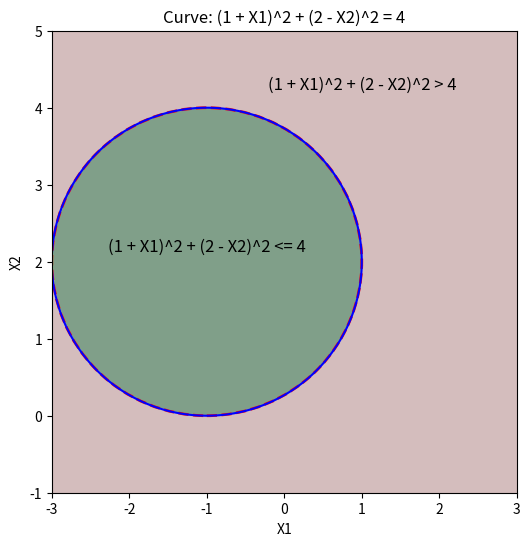

Reproduce this figure in Python.
import numpy as np
import matplotlib.pyplot as plt

# Define a range for X1 and X2
X1 = np.linspace(-3, 3, 400)
X2 = np.linspace(-1, 5, 400)
X1, X2 = np.meshgrid(X1, X2)

# Define the equation for the curve
curve = (1 + X1)**2 + (2 - X2)**2 - 4

# Create a contour plot for the curve
plt.figure(figsize=(6, 6))
contour = plt.contour(X1, X2, curve, levels=[0], colors='blue')
plt.xlabel('X1')
plt.ylabel('X2')
plt.title('Curve: (1 + X1)^2 + (2 - X2)^2 = 4')
plt.grid(False)

# Define the regions based on the inequalities
region1 = (1 + X1)**2 + (2 - X2)**2 > 4

circle = plt.Circle((-1, 2), 2, fill=False, color='red', linestyle='dashed', linewidth=2)
plt.gca().add_patch(circle)

# Shade the regions
plt.imshow(region1, extent=(-3, 3, -1, 5), origin='lower', cmap='Reds', alpha=0.5, aspect='auto', vmin=0, vmax=1)
plt.text(1, 4.3, '(1 + X1)^2 + (2 - X2)^2 > 4', fontsize=12, color='black', ha='center', va='center')
plt.imshow(~region1, extent=(-3, 3, -1, 5), origin='lower', cmap='Greens', alpha=0.5, aspect='auto', vmin=0, vmax=1)
plt.text(-1, 2.2, '(1 + X1)^2 + (2 - X2)^2 <= 4', fontsize=12, color='black', ha='center', va='center')
plt.show()


